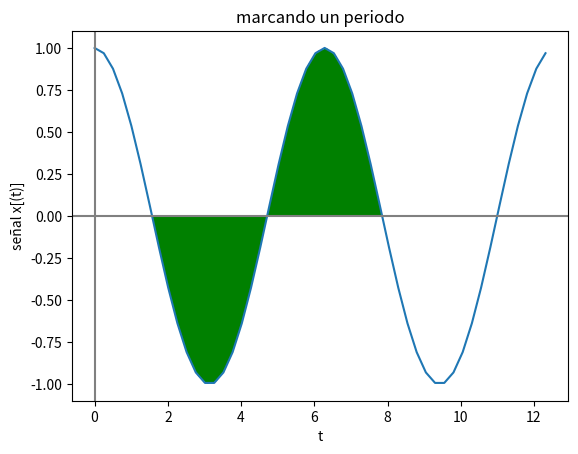

The script that saved this image:
# Se analiza una señal coseno(), con periodo T=2π, en un rango de dos 
# periodos m=2, y 50 muestras, luego se determina el vector t para el 
# rango de observación y se calcula la señal


import matplotlib.pyplot as plt
import numpy as np

# ingresar parametros
T = 2*np.pi
f = 1/T
w = 2*np.pi*f
fx = lambda t:np.cos(w*t)
m  = 2 #periodos para la grafica
t0 = 0
n  = 50

# PROCEDIMIENTO
# vector de tiempo
tn=T*m
dt=(tn-t0)/n
ti=np.arange(t0,tn,dt)

# señal
senal=fx(ti)

# marcar un periodo en [desde, hasta)
desde=T/4
hasta=desde + T + dt
tperiodo=np.arange(desde,hasta,dt)
periodo=fx(tperiodo)

# SALIDA
# Grafica
plt.plot(ti,senal)
plt.axhline(0, color='gray')
plt.axvline(0, color='gray')
plt.xlabel('t')
plt.ylabel('señal x[(t)]')

# marcar un periodo
plt.title('marcando un periodo')
plt.fill_between(tperiodo,0, periodo,facecolor='green')
plt.show()